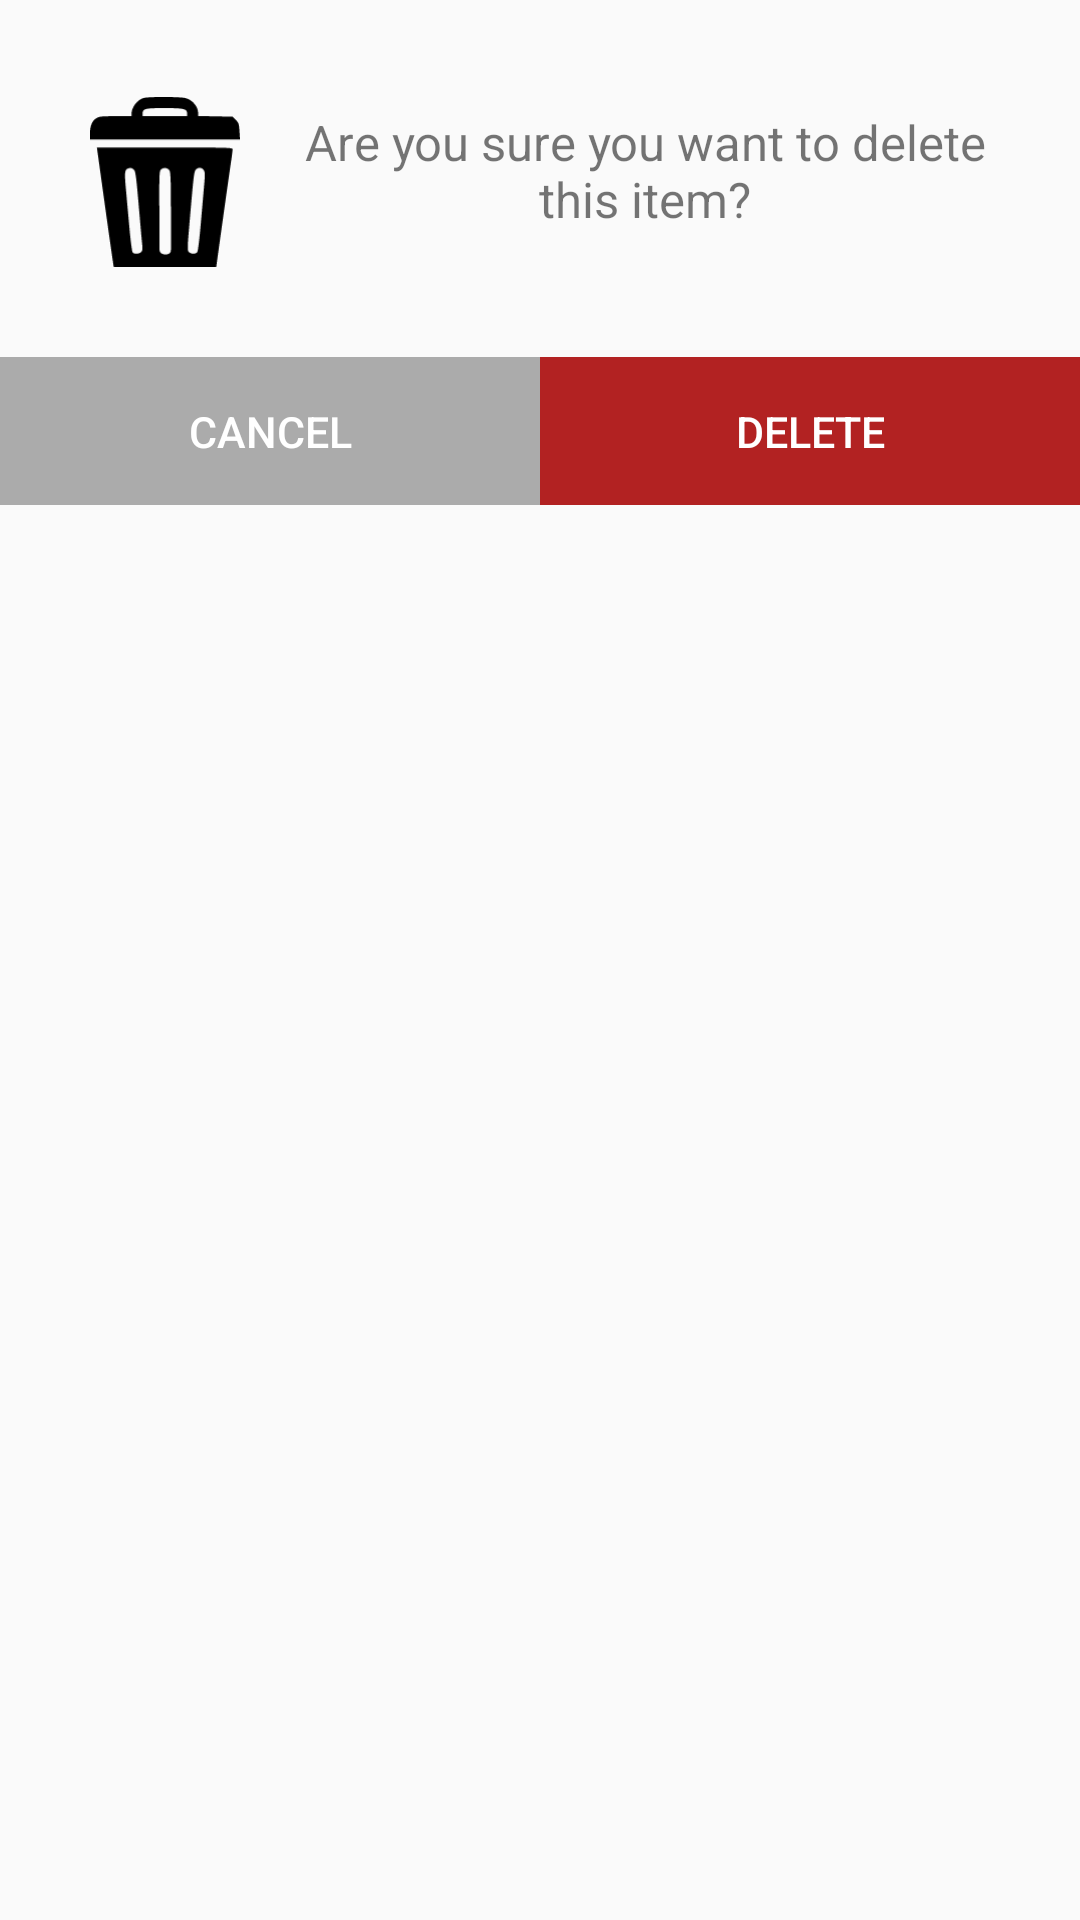

Produce the Android XML layout that renders to this screen, including the resource entries it uses.
<!-- AndroidManifest.xml: application theme AppTheme -->
<!-- res/layout/dialog_confirm_delete.xml -->
<?xml version="1.0" encoding="utf-8"?>
<androidx.constraintlayout.widget.ConstraintLayout
    xmlns:android="http://schemas.android.com/apk/res/android"
    android:layout_width="match_parent"
    android:layout_height="match_parent"
    xmlns:app="http://schemas.android.com/apk/res-auto">

    <LinearLayout
        android:id="@+id/deleteItemMessage_layout"
        android:layout_width="match_parent"
        android:layout_height="wrap_content"
        android:orientation="horizontal"
        android:layout_marginTop="25dp"
        android:layout_marginHorizontal="30dp"
        android:gravity="center"
        app:layout_constraintTop_toTopOf="parent"
        app:layout_constraintStart_toStartOf="parent"
        app:layout_constraintEnd_toEndOf="parent">

        <ImageView
            android:layout_width="50dp"
            android:layout_height="wrap_content"
            android:src="@drawable/trash_icon"
            android:tint="@color/black"
            android:adjustViewBounds="true"
            android:layout_gravity="center"
            android:layout_marginEnd="20dp"
            android:layout_marginTop="5dp"/>

        <TextView
            android:id="@+id/deleteItemMessage_textView"
            android:layout_width="wrap_content"
            android:layout_height="wrap_content"
            android:text="@string/delete_item_message"
            android:textSize="8pt"
            android:gravity="center_horizontal"
            app:layout_constraintTop_toTopOf="parent"
            app:layout_constraintStart_toStartOf="parent"
            app:layout_constraintEnd_toEndOf="parent"/>
    </LinearLayout>

    <LinearLayout
        android:layout_width="match_parent"
        android:layout_height="wrap_content"
        android:orientation="horizontal"
        android:gravity="center"
        android:layout_marginVertical="30dp"
        app:layout_constraintTop_toBottomOf="@id/deleteItemMessage_layout"
        app:layout_constraintStart_toStartOf="parent"
        app:layout_constraintEnd_toEndOf="parent">

        <Button
            android:id="@+id/deleteItemCancel_button"
            android:layout_width="0dp"
            android:layout_height="wrap_content"
            android:layout_weight="0.5"
            android:paddingVertical="15dp"
            android:text="@string/sign_out_cancel"
            android:textColor="@color/white"
            android:textSize="7pt"
            android:background="@drawable/button_gray"/>

        <Button
            android:id="@+id/deleteItemConfirm_button"
            android:layout_width="0dp"
            android:layout_height="wrap_content"
            android:layout_weight="0.5"
            android:paddingVertical="15dp"
            android:text="@string/delete_item_delete_button"
            android:textColor="@color/white"
            android:textSize="7pt"
            android:background="@drawable/button_red"/>
    </LinearLayout>
</androidx.constraintlayout.widget.ConstraintLayout>
<!-- resources referenced by this layout -->
<resources>
  <color name="black">#000000</color>
  <color name="white">#FFFFFF</color>
  <!-- drawable button_gray (drawable-v24) -->
  <?xml version="1.0" encoding="utf-8"?>
  <shape xmlns:android="http://schemas.android.com/apk/res/android">
      <stroke
          android:width="1dp"
          android:color="@color/darkGray" />
      <solid
          android:color="@color/darkGray"
          android:paddingLeft="10dp"
          android:paddingTop="10dp"/>
      <padding
          android:left="10dp"
          android:top="10dp"
          android:right="10dp"
          android:bottom="10dp"/>
  </shape>
  <!-- drawable button_red (drawable) -->
  <?xml version="1.0" encoding="utf-8"?>
  <shape xmlns:android="http://schemas.android.com/apk/res/android">
      <stroke
          android:width="1dp"
          android:color="@color/red" />
      <solid
          android:color="@color/red"
          android:paddingLeft="10dp"
          android:paddingTop="10dp"/>
      <padding
          android:left="10dp"
          android:top="10dp"
          android:right="10dp"
          android:bottom="10dp"/>
  </shape>
  <!-- drawable trash_icon (drawable) -->
  <vector android:height="200dp" android:viewportHeight="233.2718"
      android:viewportWidth="197.67596" android:width="169.48123dp" xmlns:android="http://schemas.android.com/apk/res/android">
      <path android:fillColor="#FFFFFF"
          android:pathData="M32.877,232.29C31.898,230.695 28.784,209.087 9.816,72.29l-0.786,-5.667h89.485c87.986,0 89.485,0.044 89.485,2.613 0,1.437 -0.896,8.487 -1.991,15.667 -2.352,15.421 -20.675,146.098 -20.675,147.454 0,1.263 -131.681,1.196 -132.457,-0.068zM106.667,201.411 L106.647,151.017c-0.015,-37.807 -0.439,-51.226 -1.698,-53.727 -1.985,-3.943 -7.129,-4.959 -10.951,-2.164 -2.59,1.894 -2.83,3.449 -2.585,54.906l0.246,51.751c0.249,2.888 1.852,3.845 2.621,4.469 4.082,1.933 6.786,1.715 10.007,0.178 0.973,-0.976 2.176,-1.407 2.379,-5.018zM67.383,204.383c1.79,-1.79 2.077,-3.734 1.429,-9.667 -0.446,-4.085 -1.425,-14.626 -2.175,-23.426 -5.928,-69.517 -6.341,-72.962 -9.074,-75.696 -1.903,-1.903 -3.622,-2.412 -6.07,-1.797 -5.934,1.489 -6.331,4.128 -4.18,27.74 1.09,11.964 3.189,35.188 4.663,51.61 1.474,16.422 3.356,30.672 4.182,31.667 2.084,2.512 8.53,2.264 11.225,-0.431zM141.308,204.654c0.999,-1.204 2.841,-15.836 4.74,-37.667 1.708,-19.634 3.732,-42.875 4.497,-51.647 1.184,-13.571 1.094,-16.404 -0.607,-19 -2.414,-3.684 -7.352,-3.977 -10.393,-0.617 -2.43,2.685 -2.938,6.903 -8.207,68.169 -3.017,35.079 -3.099,38.117 -1.093,40.333 2.624,2.9 8.813,3.139 11.064,0.428zM0,47.914C0,37.756 2.623,31.423 8.253,27.991c3.932,-2.398 6.703,-2.691 25.414,-2.696l21,-0.005v-3.247c0,-8.352 7.788,-18.494 15.941,-20.759 6.379,-1.772 48.117,-1.687 55.264,0.112 9.308,2.344 16.795,11.44 16.795,20.405v3.264l22.644,0.446 22.644,0.446 4.238,4.241c3.909,3.912 4.287,5.076 4.861,15l0.623,10.759L98.838,55.956 0,55.956ZM128,22.032c0,-6.491 -3.701,-7.409 -29.858,-7.409 -25.987,0 -28.808,0.739 -28.808,7.54L69.333,25.29L98.667,25.29 128,25.29Z" android:strokeWidth="1.33333337"/>
  </vector>
  <string name="delete_item_delete_button">Delete</string>
  <string name="delete_item_message">Are you sure you want to delete this item?</string>
  <string name="sign_out_cancel">Cancel</string>
  <style name="AppTheme" parent="Theme.AppCompat.Light.DarkActionBar">
          
          <item name="colorPrimary">@color/colorPrimary</item>
          <item name="colorPrimaryDark">@color/colorPrimaryDark</item>
          <item name="colorAccent">@color/colorAccent</item>
      </style>
  <color name="darkGray">#ABABAB</color>
  <color name="red">#B22222</color>
  <color name="colorPrimary">#008577</color>
  <color name="colorPrimaryDark">#00574B</color>
  <color name="colorAccent">#D81B60</color>
</resources>
